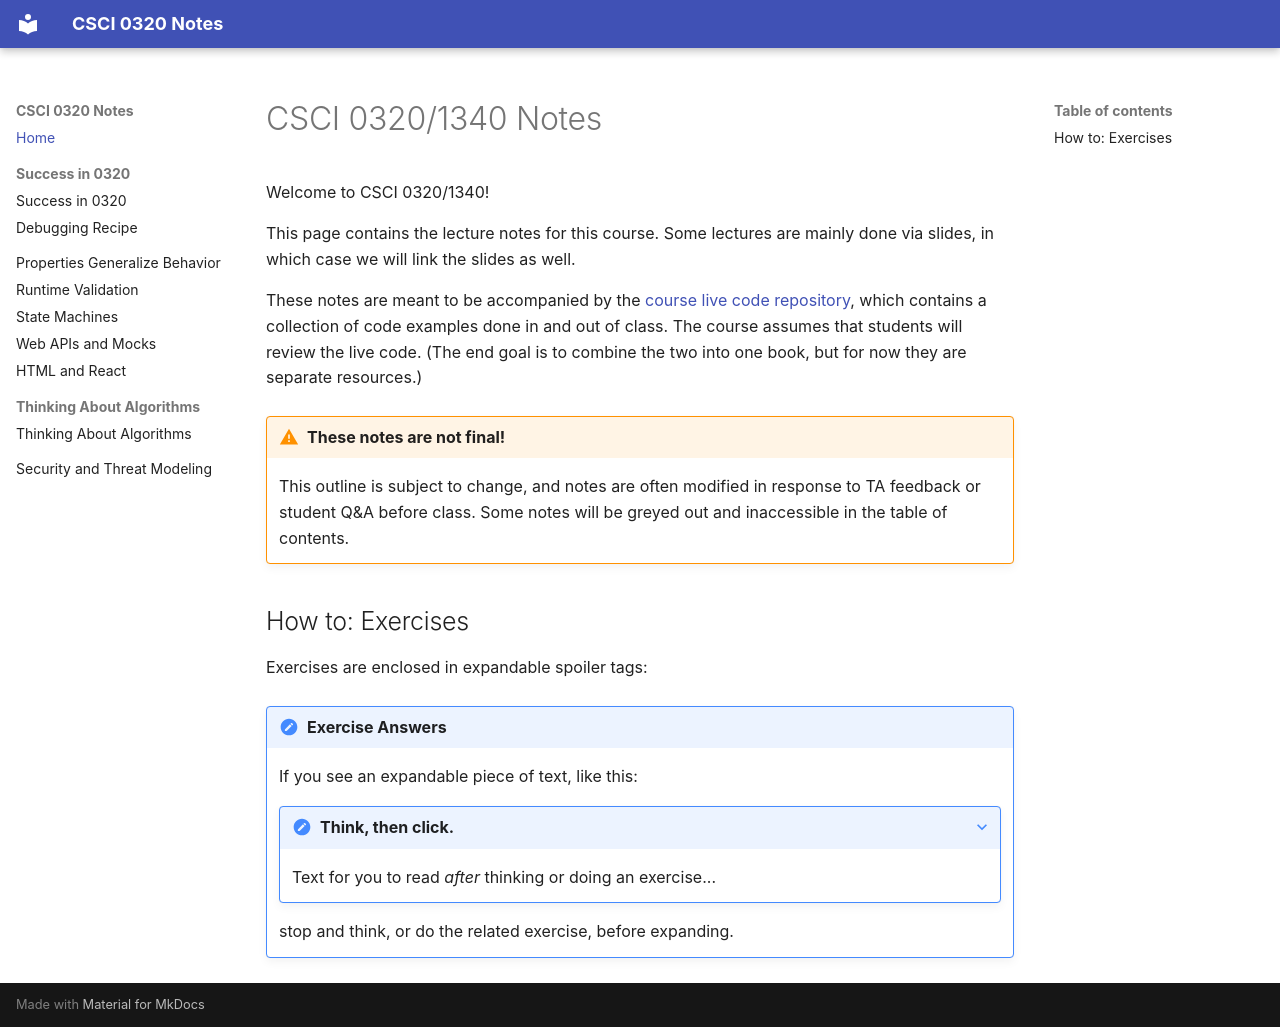

repository: cs0320/notes · page: index.html · generator: mkdocs

# CSCI 0320/1340 Notes

Welcome to CSCI 0320/1340! 

This page contains the lecture notes for this course. Some lectures are mainly done via slides, in which case we will link the slides as well.

These notes are meant to be accompanied by the [course live code repository](https://github.com/cs0320/class-livecode), which contains a collection of code examples done in and out of class. The course assumes that students will review the live code. (The end goal is to combine the two into one book, but for now they are separate resources.)

!!! warning "These notes are not final!"
    This outline is subject to change, and notes are often modified in response to TA feedback or student Q&A before class. Some notes will be greyed out and inaccessible in the table of contents.


## How to: Exercises

Exercises are enclosed in expandable spoiler tags:

!!! note "Exercise Answers"
    If you see an expandable piece of text, like this:

    ??? note "Think, then click."
        Text for you to read _after_ thinking or doing an exercise...

    stop and think, or do the related exercise, before expanding.
